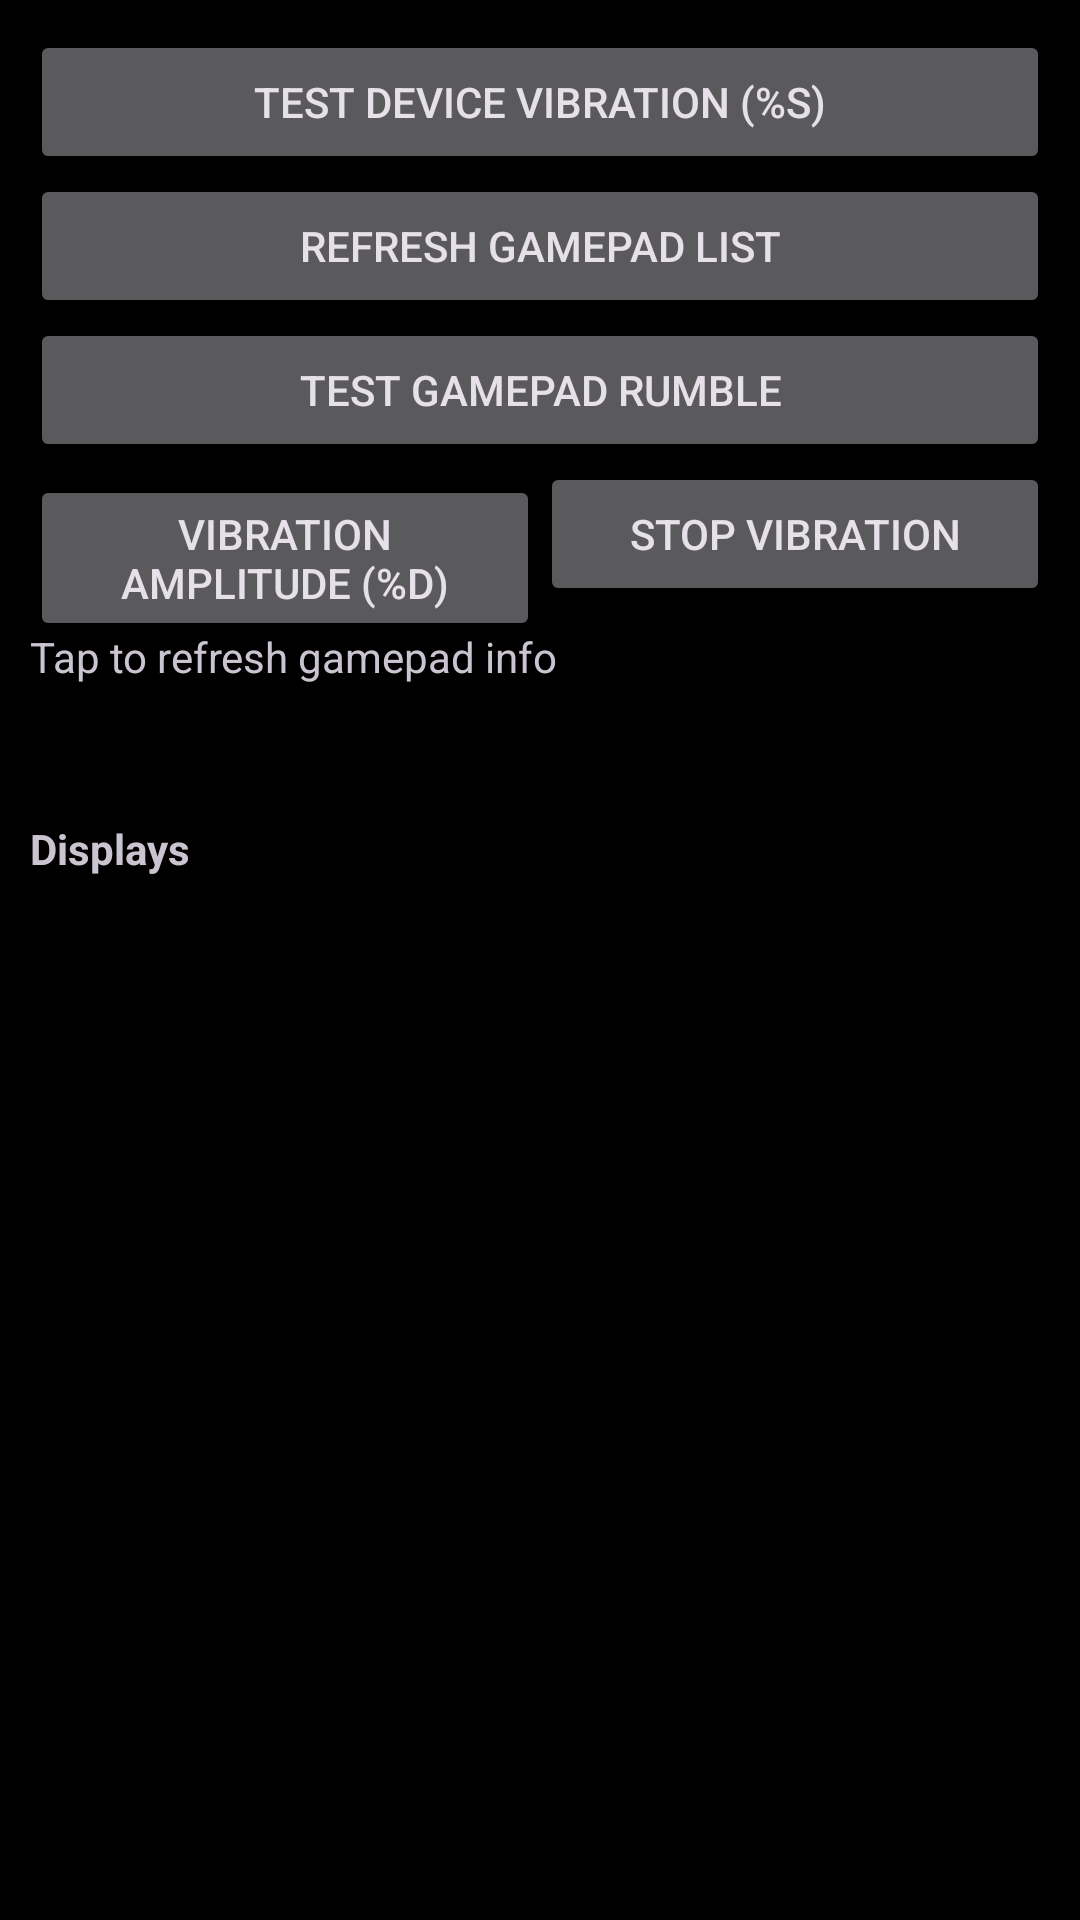

This screen was rendered from an Android layout file. Write that file and the resources it references.
<!-- AndroidManifest.xml: application theme AppTheme -->
<!-- res/layout/activity_axitest.xml -->
<?xml version="1.0" encoding="utf-8"?>
<LinearLayout xmlns:android="http://schemas.android.com/apk/res/android"
    android:layout_width="match_parent"
    android:layout_height="match_parent"
    android:orientation="vertical"
    android:padding="10dp">

    <Button
        android:id="@+id/bt_vibrator"
        android:layout_width="match_parent"
        android:layout_height="wrap_content"
        android:onClick="onClick"
        android:text="@string/debug_info_test_device_vibration" />

    <Button
        android:id="@+id/bt_update_gamepad"
        android:layout_width="match_parent"
        android:layout_height="wrap_content"
        android:onClick="onClick"
        android:text="@string/debug_info_refresh_gamepad_list" />

    <Button
        android:id="@+id/bt_vibrator_gamepad"
        android:layout_width="match_parent"
        android:layout_height="wrap_content"
        android:onClick="onClick"
        android:text="@string/debug_info_test_gamepad_rumble" />

    <LinearLayout
        android:layout_width="match_parent"
        android:layout_height="wrap_content">

        <Button
            android:id="@+id/bt_vibrator_value"
            android:layout_width="match_parent"
            android:layout_height="wrap_content"
            android:layout_weight="1"
            android:onClick="onClick"
            android:text="@string/debug_info_vibration_amplitude" />

        <Button
            android:id="@+id/bt_vibrator_cancle"
            android:layout_width="match_parent"
            android:layout_height="wrap_content"
            android:layout_weight="1"
            android:onClick="onClick"
            android:text="@string/debug_info_stop_vibration" />



    </LinearLayout>

    <TextView
        android:id="@+id/tx_content"
        android:layout_width="match_parent"
        android:layout_height="wrap_content"
        android:text="@string/debug_info_refresh_gamepad_info" />

    <ScrollView
        android:layout_width="match_parent"
        android:layout_height="match_parent"
        android:layout_marginTop="10dp">

        <LinearLayout
            android:layout_width="match_parent"
            android:layout_height="wrap_content"
            android:orientation="vertical">

            <TextView
                android:id="@+id/tx_game_pad_info"
                android:layout_width="match_parent"
                android:layout_height="wrap_content" />

            
            <TextView
                android:id="@+id/tx_displays_title"
                android:layout_width="match_parent"
                android:layout_height="wrap_content"
                android:layout_marginTop="16dp"
                android:text="@string/debug_info_displays_title"
                android:textStyle="bold" />

            <TextView
                android:id="@+id/tx_displays_info"
                android:layout_width="match_parent"
                android:layout_height="wrap_content"
                android:textIsSelectable="true"
                android:typeface="monospace" />
        </LinearLayout>
    </ScrollView>



</LinearLayout>
<!-- resources referenced by this layout -->
<resources>
  <string name="debug_info_displays_title">Displays</string>
  <string name="debug_info_refresh_gamepad_info">Tap to refresh gamepad info</string>
  <string name="debug_info_refresh_gamepad_list">Refresh gamepad list</string>
  <string name="debug_info_stop_vibration">Stop Vibration</string>
  <string name="debug_info_test_device_vibration">Test Device Vibration (%s)</string>
  <string name="debug_info_test_gamepad_rumble">Test gamepad rumble</string>
  <string name="debug_info_vibration_amplitude">Vibration Amplitude (%d)</string>
  <style name="AppBaseTheme" parent="Theme.MaterialComponents.NoActionBar">
          
      </style>
  <color name="vw_bg">#000000</color>
  <color name="vw_accent_container">#0071E3</color>
  <color name="vw_accent">#0A84FF</color>
  <color name="vw_surface">#1C1C1E</color>
  <color name="vw_surface_high">#2C2C2E</color>
  <color name="vw_separator">#99545458</color>
  <style name="ThemeOverlay.Vibe.Dialog" parent="ThemeOverlay.MaterialComponents.Dialog.Alert">
          <item name="android:windowBackground">@drawable/vw_dialog_background</item>
          <item name="colorSurface">@color/vw_surface_high</item>
          <item name="colorPrimary">@color/vw_accent_text</item>
          <item name="colorSecondary">@color/vw_accent</item>
          <item name="colorAccent">@color/vw_accent</item>
          <item name="colorControlActivated">@color/vw_accent</item>
      </style>
  <style name="PreferenceThemeOverlay.Vibe" parent="PreferenceThemeOverlay">
          <item name="preferenceStyle">@style/Preference.Vibe</item>
          <item name="checkBoxPreferenceStyle">@style/Preference.Vibe.CheckBox</item>
          <item name="dialogPreferenceStyle">@style/Preference.Vibe.Dialog</item>
          <item name="editTextPreferenceStyle">@style/Preference.Vibe.EditText</item>
          <item name="preferenceCategoryStyle">@style/Preference.Vibe.Category</item>
      </style>
  <!-- drawable vw_dialog_background (drawable) -->
  <?xml version="1.0" encoding="utf-8"?>
  <inset xmlns:android="http://schemas.android.com/apk/res/android"
      android:insetLeft="16dp"
      android:insetTop="16dp"
      android:insetRight="16dp"
      android:insetBottom="16dp">
      <shape android:shape="rectangle">
          <corners android:radius="@dimen/vw_radius_xl" />
          <solid android:color="@color/vw_surface_high" />
      </shape>
  </inset>
  <color name="vw_accent_text">#54A8FF</color>
  <color name="vw_on_surface">#FFFFFF</color>
  <color name="vw_on_surface_variant">#A1A1A6</color>
  <style name="ShapeAppearance.Vibe.ExtraLarge" parent="">
          <item name="cornerFamily">rounded</item>
          <item name="cornerSize">@dimen/vw_radius_xl</item>
      </style>
  <style name="Preference.Vibe" parent="Preference.Material">
          <item name="android:layout">@layout/vw_pref_row</item>
      </style>
  <style name="Preference.Vibe.CheckBox" parent="Preference.CheckBoxPreference.Material">
          <item name="android:layout">@layout/vw_pref_row</item>
          <item name="android:widgetLayout">@layout/vw_pref_switch</item>
      </style>
  <style name="Preference.Vibe.Dialog" parent="Preference.DialogPreference.Material">
          <item name="android:layout">@layout/vw_pref_row</item>
      </style>
  <style name="Preference.Vibe.EditText" parent="Preference.DialogPreference.EditTextPreference.Material">
          <item name="android:layout">@layout/vw_pref_row</item>
      </style>
  <style name="Preference.Vibe.Category" parent="Preference.Category.Material">
          <item name="android:layout">@layout/vw_pref_category</item>
      </style>
  <dimen name="vw_radius_xl">20dp</dimen>
</resources>
